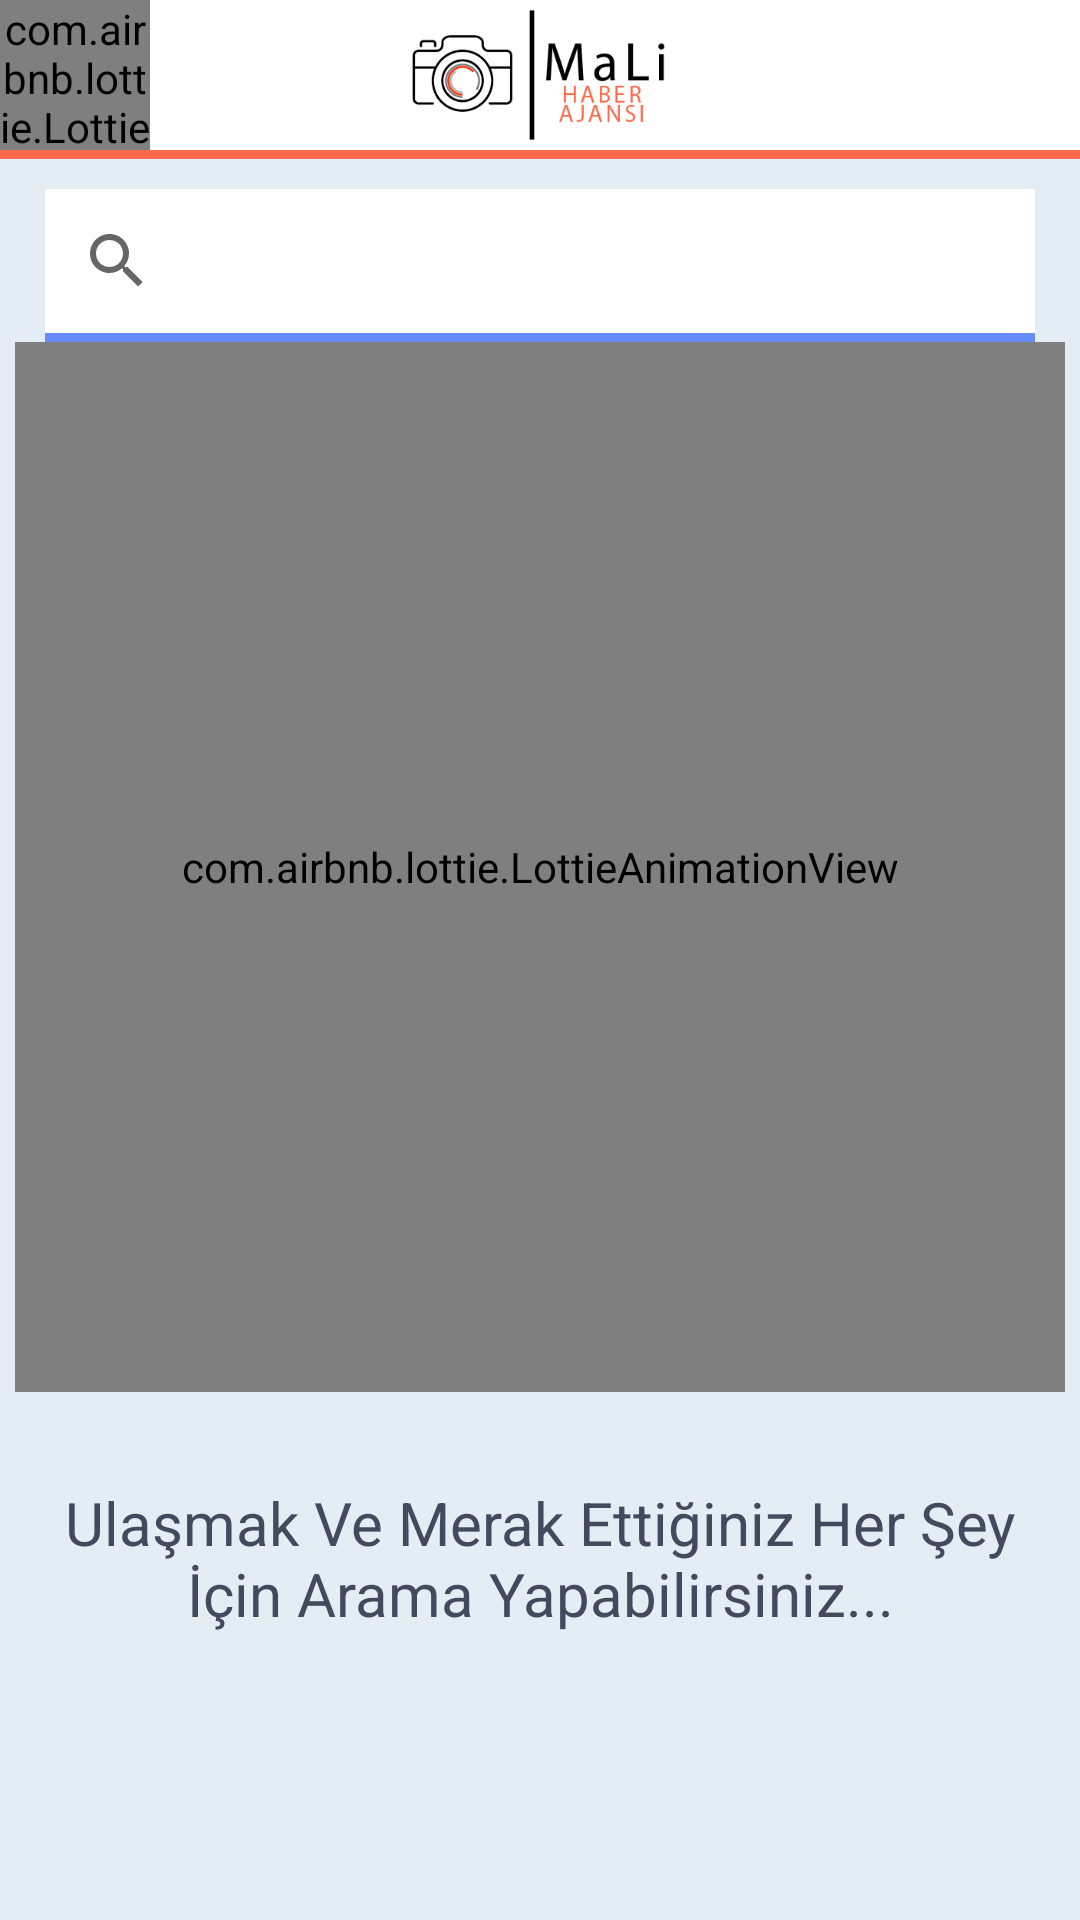

The Android layout XML behind this screen, and the referenced resources:
<!-- AndroidManifest.xml: application theme Theme.MaliNEWS -->
<!-- res/layout/activity_search.xml -->
<?xml version="1.0" encoding="utf-8"?>
<androidx.drawerlayout.widget.DrawerLayout xmlns:android="http://schemas.android.com/apk/res/android"
    xmlns:app="http://schemas.android.com/apk/res-auto"
    xmlns:tools="http://schemas.android.com/tools"
    android:layout_width="match_parent"
    android:layout_height="match_parent"
    android:background="#E4EDF4"
    android:id="@+id/acilirMenu"
    tools:context=".search">
            <LinearLayout
                android:layout_width="match_parent"
                android:layout_height="match_parent"
                android:orientation="vertical">
                <include layout="@layout/main_toolbar"/>
                <View
                    android:layout_width="match_parent"
                    android:layout_height="3dp"
                    android:background="@color/logoturuncu" />
                <SearchView
                    android:layout_width="match_parent"
                    android:layout_height="wrap_content"
                    android:layout_marginLeft="15dp"
                    android:layout_marginRight="15dp"
                    android:id="@+id/search_view"
                    android:layout_marginTop="10dp"
                    android:layout_alignParentTop="true"
                    android:background="#fff"/>
                <View
                    android:layout_width="match_parent"
                    android:layout_height="3dp"
                    android:background="#678CF8"
                    android:layout_marginLeft="15dp"
                    android:layout_marginRight="15dp"/>
                <com.airbnb.lottie.LottieAnimationView
                    android:layout_width="350dp"
                    android:layout_gravity="center"
                    android:layout_height="350dp"
                    app:lottie_autoPlay="true"
                    app:lottie_loop="true"
                    app:lottie_fileName="search.json">
                </com.airbnb.lottie.LottieAnimationView>
                <TextView
                    android:layout_width="match_parent"
                    android:layout_height="wrap_content"
                    android:layout_marginLeft="15dp"
                    android:layout_marginRight="15dp"
                    android:gravity="center"
                    android:text="Ulaşmak Ve Merak Ettiğiniz Her Şey İçin Arama Yapabilirsiniz..."
                    android:textSize="20sp"
                    android:layout_marginTop="30dp"
                    android:textColor="#444A5E"/>
            </LinearLayout>
    <RelativeLayout
        android:layout_width="250dp"
        android:layout_height="match_parent"
        android:background="@color/E4EDF4"
        android:layout_gravity="start">
        <include layout="@layout/acilirmenu"/>
    </RelativeLayout>
</androidx.drawerlayout.widget.DrawerLayout>
<!-- res/layout/main_toolbar.xml (included above) -->
<?xml version="1.0" encoding="utf-8"?>
<LinearLayout xmlns:android="http://schemas.android.com/apk/res/android"
    android:layout_width="match_parent"
    android:layout_height="wrap_content"
    xmlns:app="http://schemas.android.com/apk/res-auto"
    android:orientation="horizontal"

    android:background="#FFFFFF"
    android:layout_centerHorizontal="true">
    <com.airbnb.lottie.LottieAnimationView
        android:onClick="MenuTikla"
        android:layout_width="50dp"
        android:layout_height="50dp"
        app:lottie_autoPlay="true"
        app:lottie_loop="true"
        app:lottie_fileName="menu.json">

    </com.airbnb.lottie.LottieAnimationView>
    <ImageView
        android:layout_marginRight="50dp"
        android:layout_gravity="center"
        android:layout_width="match_parent"
        android:layout_height="44dp"
        android:layout_weight="1"
        android:src="@drawable/logom"
        />
</LinearLayout>
<!-- res/layout/acilirmenu.xml (included above) -->
<?xml version="1.0" encoding="utf-8"?>
<LinearLayout xmlns:android="http://schemas.android.com/apk/res/android"
    android:layout_width="match_parent"
    android:layout_height="match_parent"
    xmlns:app="http://schemas.android.com/apk/res-auto"
    android:background="@drawable/menuarkaplan"
    android:orientation="vertical">
    <LinearLayout
        android:layout_width="match_parent"
        android:layout_height="wrap_content"
        android:gravity="center_vertical"
        android:paddingTop="20dp"
        android:orientation="vertical"
        >
    <ImageView
        android:layout_width="match_parent"
        android:layout_height="120dp"
        android:onClick="logotikla"
        android:src="@drawable/ic_logoicon"/>
    <View
        android:layout_width="match_parent"
        android:layout_height="3dp"
        android:layout_margin="16dp"
        android:background="#E4EDF4"/>
    </LinearLayout>
    <LinearLayout
        android:layout_width="match_parent"
        android:layout_height="wrap_content"
        android:gravity="center_vertical"
        android:onClick="AnaSayfaTiklama"
        android:orientation="horizontal">
        <ImageView
            android:layout_width="25dp"
            android:layout_height="25dp"
            android:layout_marginStart="16dp"
            android:src="@drawable/ic_anasayfa" />
        <TextView
            android:layout_width="0dp"
            android:onClick="AnaSayfaTiklama"
            android:layout_height="wrap_content"
            android:layout_marginStart="16dp"
            android:layout_weight="1"
            android:padding="12dp"
            android:textColor="@color/white"
            android:text="Ana Sayfa"
            android:textSize="15sp"
            android:textStyle="bold" />
    </LinearLayout>
    <LinearLayout
        android:layout_width="match_parent"
        android:layout_height="wrap_content"
        android:gravity="center_vertical"
        android:onClick="HaberSearch"
        android:orientation="horizontal">
        <ImageView
            android:layout_width="25dp"
            android:layout_height="25dp"
            android:layout_marginStart="16dp"
            android:src="@drawable/ic_ara" />
        <TextView
            android:layout_width="0dp"
            android:layout_height="wrap_content"
            android:layout_marginStart="16dp"
            android:layout_weight="1"
            android:padding="12dp"
            android:textColor="@color/white"
            android:text="Haber Search"
            android:textSize="15sp"
            android:textStyle="bold" />
    </LinearLayout>
    <LinearLayout
        android:layout_width="match_parent"
        android:layout_height="wrap_content"
        android:gravity="center_vertical"
        android:orientation="horizontal"
        android:onClick="Oku">
        <ImageView
            android:layout_width="25dp"
            android:layout_height="25dp"
            android:layout_marginStart="16dp"
            android:src="@drawable/ic_oku" />
        <TextView
            android:layout_width="0dp"
            android:layout_height="wrap_content"
            android:layout_marginStart="16dp"
            android:layout_weight="1"
            android:padding="12dp"
            android:textColor="@color/white"
            android:text="Oku"
            android:textSize="15sp"
            android:textStyle="bold" />
    </LinearLayout>
    <LinearLayout
        android:layout_width="match_parent"
        android:layout_height="wrap_content"
        android:gravity="center_vertical"
        android:onClick="CanliTiklama"
        android:orientation="horizontal">
        <ImageView
            android:layout_width="25dp"
            android:layout_height="25dp"
            android:layout_marginStart="16dp"
            android:src="@drawable/ic_canli" />
        <TextView
            android:layout_width="0dp"
            android:layout_height="wrap_content"
            android:layout_marginStart="15dp"
            android:layout_weight="1"
            android:padding="12dp"
            android:textColor="@color/white"
            android:text="Canlı Yayın İzle"
            android:textSize="15sp"
            android:textStyle="bold"/>
    </LinearLayout>
    <LinearLayout
        android:layout_width="match_parent"
        android:layout_height="wrap_content"
        android:gravity="center_vertical"
        android:id="@+id/cikis"
        android:onClick="CikisTiklama"
        android:orientation="horizontal">
        <com.airbnb.lottie.LottieAnimationView
            android:layout_width="50dp"
            android:layout_height="50dp"
            app:lottie_autoPlay="true"
            app:lottie_loop="true"
            app:lottie_fileName="exit.json"/>
        <TextView
            android:layout_width="0dp"
            android:layout_height="wrap_content"
            android:layout_marginStart="15dp"
            android:layout_weight="1"
            android:padding="12dp"
            android:textColor="@color/white"
            android:text="Çıkış"
            android:textSize="15sp"
            android:textStyle="bold" />
    </LinearLayout>
</LinearLayout>
<!-- resources referenced by this layout -->
<resources>
  <color name="E4EDF4">#E4EDF4</color>
  <color name="logoturuncu">#fc6a4c</color>
  <color name="white">#FFFFFFFF</color>
  <!-- drawable ic_anasayfa (drawable) -->
  <vector android:height="32dp" android:tint="@color/white"
      android:viewportHeight="24" android:viewportWidth="24"
      android:width="32dp" xmlns:android="http://schemas.android.com/apk/res/android">
      <path android:fillColor="@android:color/white" android:pathData="M10,20v-6h4v6h5v-8h3L12,3 2,12h3v8z"/>
  </vector>
  <!-- drawable ic_ara (drawable) -->
  <vector android:autoMirrored="true" android:height="24dp"
      android:tint="@color/white" android:viewportHeight="24"
      android:viewportWidth="24" android:width="24dp" xmlns:android="http://schemas.android.com/apk/res/android">
      <path android:fillColor="@android:color/white" android:pathData="M15.5,14h-0.79l-0.28,-0.27C15.41,12.59 16,11.11 16,9.5 16,5.91 13.09,3 9.5,3S3,5.91 3,9.5 5.91,16 9.5,16c1.61,0 3.09,-0.59 4.23,-1.57l0.27,0.28v0.79l5,4.99L20.49,19l-4.99,-5zM9.5,14C7.01,14 5,11.99 5,9.5S7.01,5 9.5,5 14,7.01 14,9.5 11.99,14 9.5,14z"/>
  </vector>
  <!-- drawable ic_canli (drawable) -->
  <vector android:height="32dp" android:tint="@color/white"
      android:viewportHeight="24" android:viewportWidth="24"
      android:width="32dp" xmlns:android="http://schemas.android.com/apk/res/android">
      <path android:fillColor="@android:color/white" android:pathData="M21,6h-7.59l3.29,-3.29L16,2l-4,4 -4,-4 -0.71,0.71L10.59,6L3,6c-1.1,0 -2,0.89 -2,2v12c0,1.1 0.9,2 2,2h18c1.1,0 2,-0.9 2,-2L23,8c0,-1.11 -0.9,-2 -2,-2zM21,20L3,20L3,8h18v12zM9,10v8l7,-4z"/>
  </vector>
  <!-- drawable ic_logoicon: png bitmap (drawable, 17684 bytes) -->
  <!-- drawable ic_oku (drawable) -->
  <vector android:height="32dp" android:tint="@color/white"
      android:viewportHeight="24" android:viewportWidth="24"
      android:width="32dp" xmlns:android="http://schemas.android.com/apk/res/android">
      <path android:fillColor="@android:color/white" android:pathData="M19.5,3.5L18,2l-1.5,1.5L15,2l-1.5,1.5L12,2l-1.5,1.5L9,2L7.5,3.5L6,2v14H3v3c0,1.66 1.34,3 3,3h12c1.66,0 3,-1.34 3,-3V2L19.5,3.5zM19,19c0,0.55 -0.45,1 -1,1s-1,-0.45 -1,-1v-3H8V5h11V19z"/>
      <path android:fillColor="@android:color/white" android:pathData="M9,7h6v2h-6z"/>
      <path android:fillColor="@android:color/white" android:pathData="M16,7h2v2h-2z"/>
      <path android:fillColor="@android:color/white" android:pathData="M9,10h6v2h-6z"/>
      <path android:fillColor="@android:color/white" android:pathData="M16,10h2v2h-2z"/>
  </vector>
  <!-- drawable logom: png bitmap (drawable, 29640 bytes) -->
  <!-- drawable menuarkaplan: jpg bitmap (drawable, 32407 bytes) -->
  <style name="Theme.MaliNEWS" parent="Theme.MaterialComponents.DayNight.NoActionBar">
          
          <item name="colorPrimary">@color/logoturuncu</item>
          <item name="colorPrimaryVariant">@color/purple_700</item>
          <item name="colorOnPrimary">@color/white</item>
          
          <item name="colorSecondary">@color/teal_200</item>
          <item name="colorSecondaryVariant">@color/teal_700</item>
          <item name="colorOnSecondary">@color/black</item>
          
  
          
  
          <item name="windowNoTitle">true</item>
          <item name="android:statusBarColor">@color/logoturuncu</item>
  
      </style>
  <color name="purple_700">#FF3700B3</color>
  <color name="teal_200">#FF03DAC5</color>
  <color name="teal_700">#FF018786</color>
  <color name="black">#FF000000</color>
</resources>
